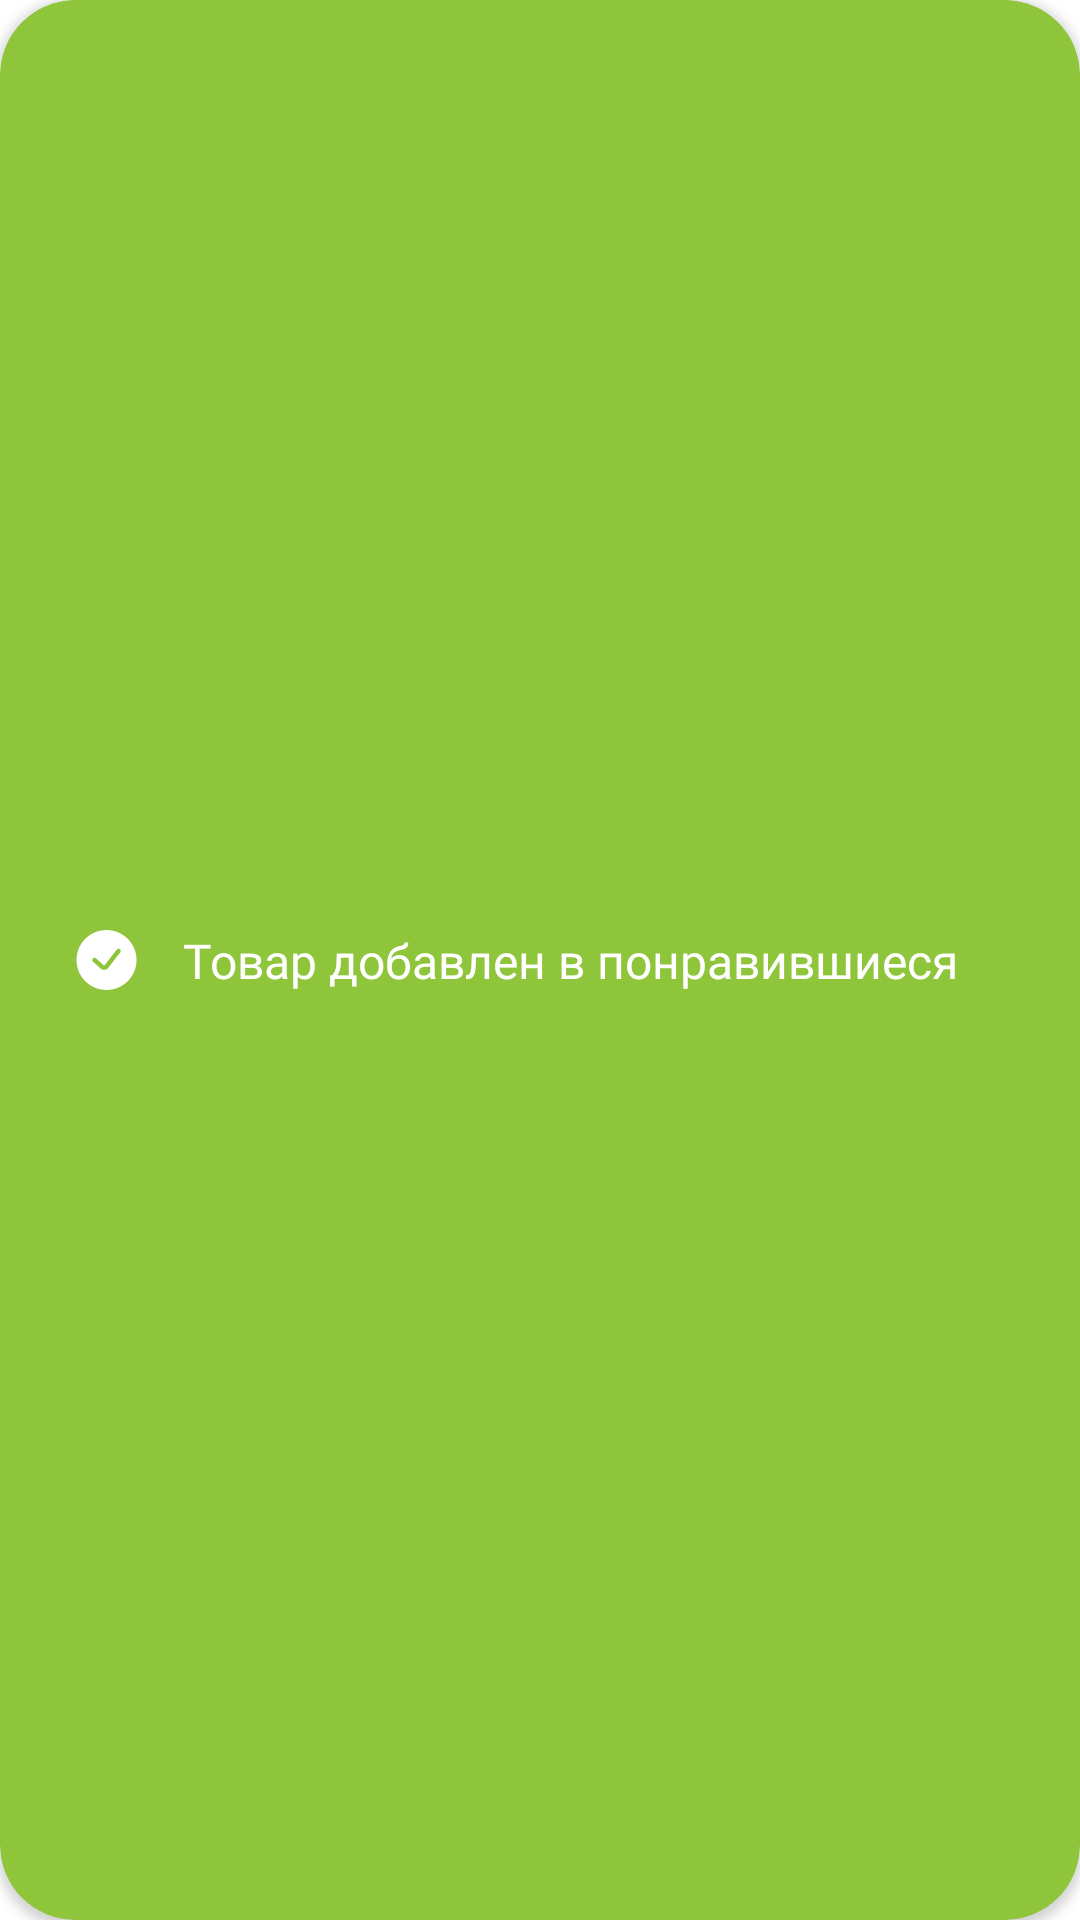

Reconstruct the res/layout file that produces this screen, plus the resources it refers to.
<!-- AndroidManifest.xml: application theme Theme.Neobis_Android_Chapter8 -->
<!-- res/layout/product_saved_msg.xml -->
<?xml version="1.0" encoding="utf-8"?>
<androidx.cardview.widget.CardView xmlns:android="http://schemas.android.com/apk/res/android"
    xmlns:app="http://schemas.android.com/apk/res-auto"
    xmlns:tools="http://schemas.android.com/tools"
    android:layout_width="360dp"
    android:layout_height="60dp"
    android:backgroundTint="#8FC53B"
    app:cardCornerRadius="25dp">

    <androidx.constraintlayout.widget.ConstraintLayout
        android:layout_width="match_parent"
        android:layout_height="match_parent">

        <TextView
            android:id="@+id/error"
            android:layout_width="wrap_content"
            android:layout_height="wrap_content"
            android:layout_marginStart="20dp"
            android:fontFamily="@font/gothampro_medium"
            android:text="Товар добавлен в понравившиеся"
            android:textColor="@color/white"
            android:textSize="16sp"
            app:layout_constraintBottom_toBottomOf="parent"
            app:layout_constraintEnd_toEndOf="parent"
            app:layout_constraintStart_toStartOf="parent"
            app:layout_constraintTop_toTopOf="parent" />

        <ImageView
            android:id="@+id/imageView5"
            android:layout_width="wrap_content"
            android:layout_height="wrap_content"
            android:layout_marginStart="20dp"
            android:layout_marginEnd="10dp"
            app:layout_constraintBottom_toBottomOf="parent"
            app:layout_constraintEnd_toStartOf="@+id/error"
            app:layout_constraintStart_toStartOf="parent"
            app:layout_constraintTop_toTopOf="parent"
            app:srcCompat="@drawable/check_circle" />
    </androidx.constraintlayout.widget.ConstraintLayout>

</androidx.cardview.widget.CardView>
<!-- resources referenced by this layout -->
<resources>
  <color name="white">#FFFFFFFF</color>
  <!-- drawable check_circle (drawable) -->
  <vector xmlns:android="http://schemas.android.com/apk/res/android"
      android:width="25dp"
      android:height="24dp"
      android:viewportWidth="25"
      android:viewportHeight="24">
    <path
        android:pathData="M12.5,22C18.023,22 22.5,17.523 22.5,12C22.5,6.477 18.023,2 12.5,2C6.977,2 2.5,6.477 2.5,12C2.5,17.523 6.977,22 12.5,22ZM17.092,9.46C17.346,9.134 17.287,8.662 16.961,8.408C16.633,8.154 16.162,8.213 15.908,8.54L11.901,13.691C11.812,13.806 11.644,13.821 11.536,13.724L9.002,11.443C8.694,11.165 8.22,11.19 7.943,11.498C7.665,11.806 7.69,12.28 7.998,12.557L10.533,14.839C11.288,15.518 12.461,15.414 13.085,14.612L17.092,9.46Z"
        android:fillColor="#ffffff"
        android:fillType="evenOdd"/>
  </vector>
  <style name="Theme.Neobis_Android_Chapter8" parent="Theme.MaterialComponents.DayNight.DarkActionBar">
          
          <item name="colorPrimary">@color/purple_500</item>
          <item name="colorPrimaryVariant">@color/purple_700</item>
          <item name="colorOnPrimary">@color/white</item>
          
          <item name="colorSecondary">@color/teal_200</item>
          <item name="colorSecondaryVariant">@color/teal_700</item>
          <item name="colorOnSecondary">@color/black</item>
          
          <item name="android:statusBarColor">?attr/colorPrimaryVariant</item>
          
      </style>
  <color name="purple_500">#FF6200EE</color>
  <color name="purple_700">#FF3700B3</color>
  <color name="teal_200">#FF03DAC5</color>
  <color name="teal_700">#FF018786</color>
  <color name="black">#FF000000</color>
</resources>
